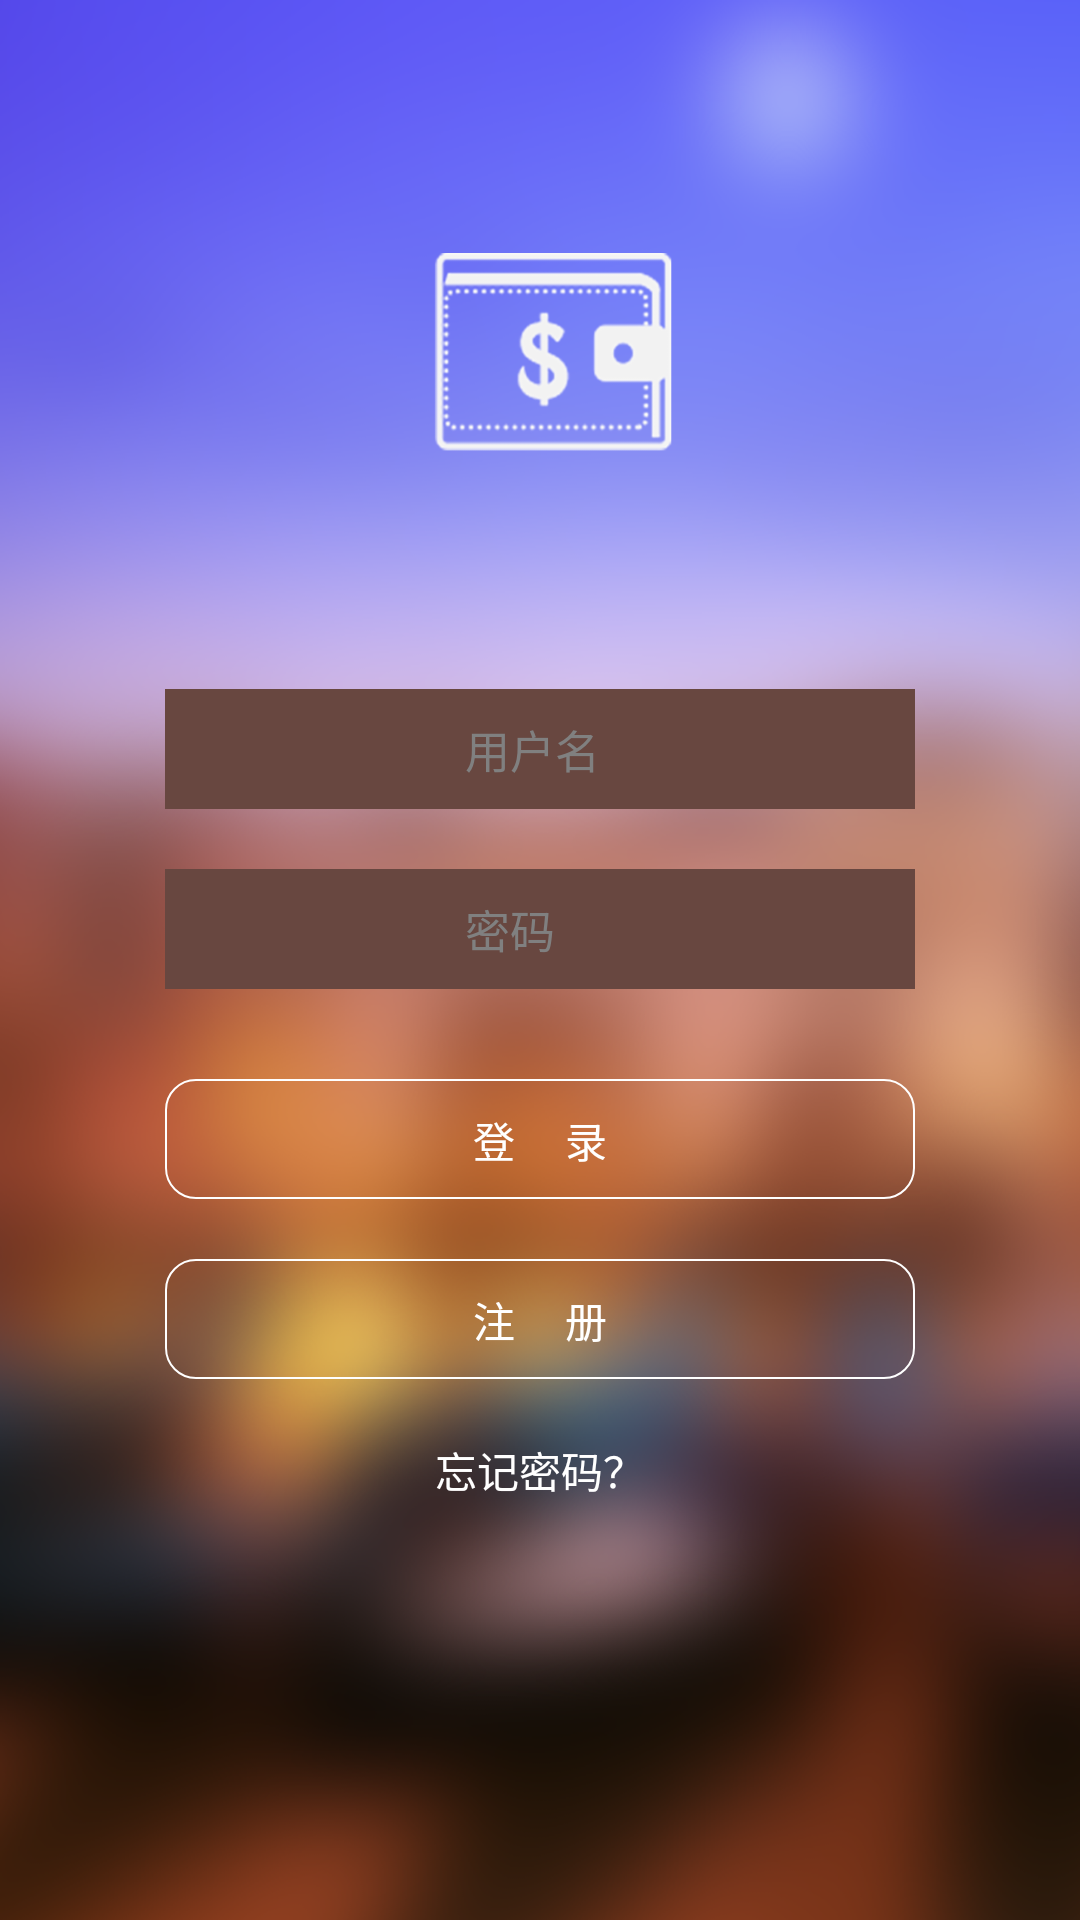

Android layout source for this screen:
<!-- AndroidManifest.xml: application theme AppTheme -->
<!-- res/layout/new_login.xml -->
<?xml version="1.0" encoding="utf-8"?>

<LinearLayout xmlns:android="http://schemas.android.com/apk/res/android"
    android:layout_width="match_parent"
    android:layout_height="match_parent"
    android:background="@drawable/login_back"
    android:gravity="center"
    android:orientation="vertical" >

    <LinearLayout
        android:layout_width="250dp"
        android:layout_height="40dp"
        android:layout_marginTop="90dp"
        android:background="#684740"
        android:orientation="horizontal" >

        <ImageView
            android:layout_width="25dp"
            android:layout_height="25dp"
            android:layout_gravity="center"
            android:layout_marginLeft="10dp"
            android:src="@drawable/login_phone_icon" />

        <EditText
            android:layout_width="200dp"
            android:layout_height="30dp"
            android:layout_gravity="center"
            android:layout_marginLeft="10dp"
            android:background="@null"
            android:hint="               用户名 "
            android:textColor="#fff"
            android:textSize="15sp" />
    </LinearLayout>

    <LinearLayout
        android:layout_width="250dp"
        android:layout_height="40dp"
        android:layout_marginTop="20dp"
        android:background="#684740"
        android:orientation="horizontal" >

        <ImageView
            android:layout_width="25dp"
            android:layout_height="25dp"
            android:layout_gravity="center"
            android:layout_marginLeft="10dp"
            android:src="@drawable/login_password_icon" />

        <EditText
            android:layout_width="200dp"
            android:layout_height="30dp"
            android:layout_gravity="center"
            android:layout_marginLeft="10dp"
            android:background="@null"
            android:hint="               密码 "
            android:textColor="#fff"
            android:textSize="15sp" />
    </LinearLayout>

    <Button
        android:id="@+id/btn_login_ok"
        android:layout_width="250dp"
        android:layout_height="40dp"
        android:layout_marginTop="30dp"
        android:background="@drawable/shape"
        android:text="登     录"
        android:textColor="#fff" />

    <Button
        android:id="@+id/login_button"
        android:layout_width="250dp"
        android:layout_height="40dp"
        android:layout_marginTop="20dp"
        android:background="@drawable/shape"
        android:text="注     册"
        android:textColor="#fff" />

    <TextView
        android:layout_width="wrap_content"
        android:layout_height="wrap_content"
        android:layout_marginTop="20dp"
        android:text="忘记密码？"
        android:textColor="#fff"
        android:textSize="14sp" />

</LinearLayout>
<!-- resources referenced by this layout -->
<resources>
  <!-- drawable login_back: png bitmap (drawable-hdpi, 446397 bytes) -->
  <!-- drawable shape (drawable-hdpi) -->
  <?xml version="1.0" encoding="utf-8"?>
  
  <shape xmlns:android="http://schemas.android.com/apk/res/android"
      android:shape="rectangle" >
  
      <solid />
  
      <corners android:radius="10dp" />
  
      <stroke
          android:width="0.5dp"
          android:color="#fff" />
  
      <padding
          android:bottom="10dp"
          android:left="10dp"
          android:right="10dp"
          android:top="10dp" />
  
  </shape>
  <style name="AppTheme" parent="AppBaseTheme">
          
      </style>
  <style name="AppBaseTheme" parent="android:Theme.Light">
          
      </style>
</resources>
